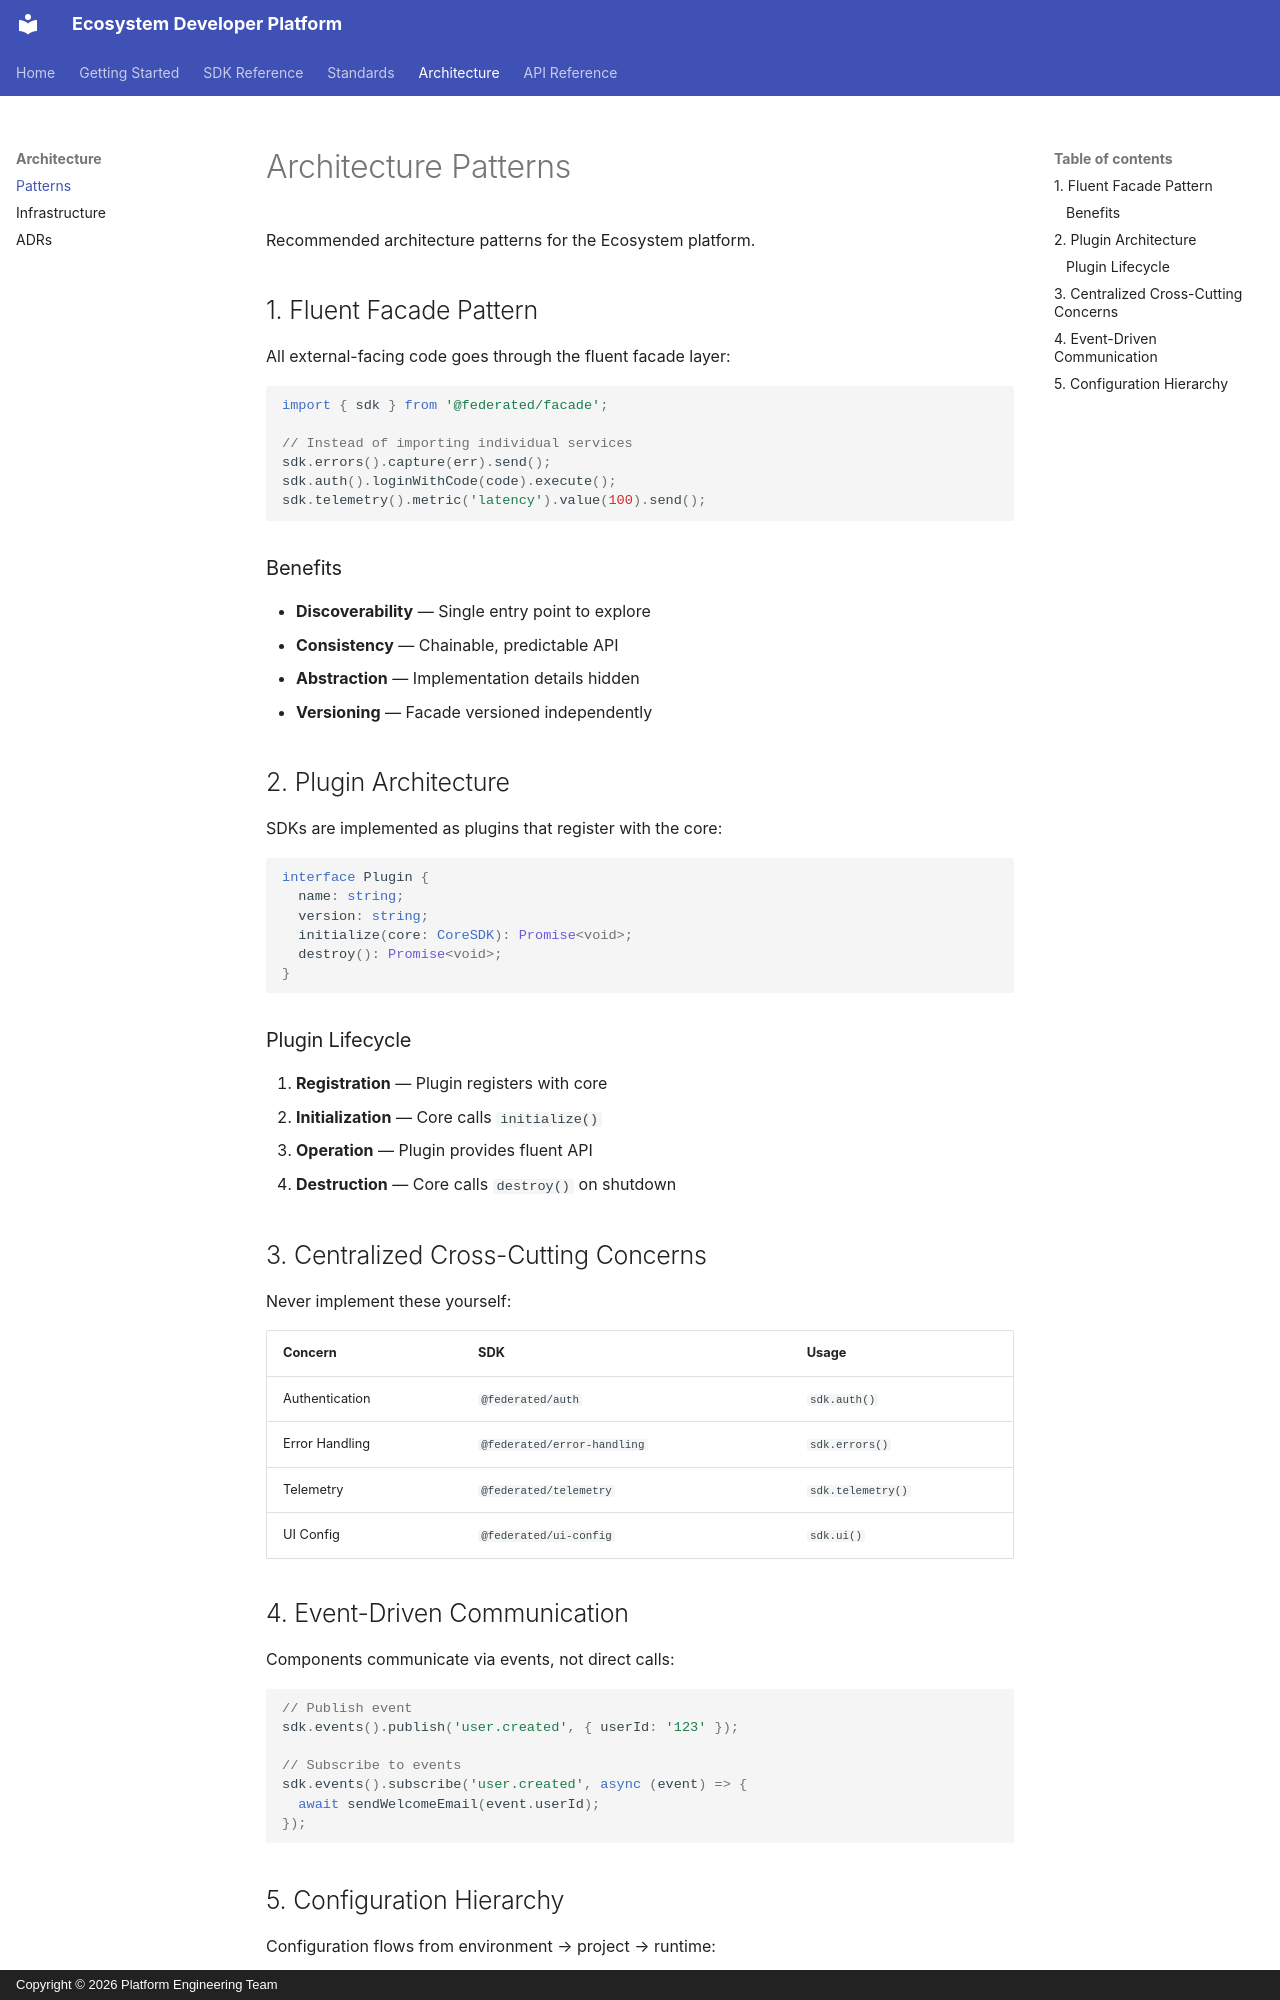

repository: derickwowens/devex-dashboard · page: architecture/patterns/index.html · generator: mkdocs · copyright: Copyright © 2026 Platform Engineering Team

# Architecture Patterns

Recommended architecture patterns for the Ecosystem platform.

## 1. Fluent Facade Pattern

All external-facing code goes through the fluent facade layer:

```typescript
import { sdk } from '@federated/facade';

// Instead of importing individual services
sdk.errors().capture(err).send();
sdk.auth().loginWithCode(code).execute();
sdk.telemetry().metric('latency').value(100).send();
```

### Benefits

- **Discoverability** — Single entry point to explore
- **Consistency** — Chainable, predictable API
- **Abstraction** — Implementation details hidden
- **Versioning** — Facade versioned independently

## 2. Plugin Architecture

SDKs are implemented as plugins that register with the core:

```typescript
interface Plugin {
  name: string;
  version: string;
  initialize(core: CoreSDK): Promise<void>;
  destroy(): Promise<void>;
}
```

### Plugin Lifecycle

1. **Registration** — Plugin registers with core
2. **Initialization** — Core calls `initialize()`
3. **Operation** — Plugin provides fluent API
4. **Destruction** — Core calls `destroy()` on shutdown

## 3. Centralized Cross-Cutting Concerns

Never implement these yourself:

| Concern | SDK | Usage |
|---------|-----|-------|
| Authentication | `@federated/auth` | `sdk.auth()` |
| Error Handling | `@federated/error-handling` | `sdk.errors()` |
| Telemetry | `@federated/telemetry` | `sdk.telemetry()` |
| UI Config | `@federated/ui-config` | `sdk.ui()` |

## 4. Event-Driven Communication

Components communicate via events, not direct calls:

```typescript
// Publish event
sdk.events().publish('user.created', { userId: '123' });

// Subscribe to events
sdk.events().subscribe('user.created', async (event) => {
  await sendWelcomeEmail(event.userId);
});
```
